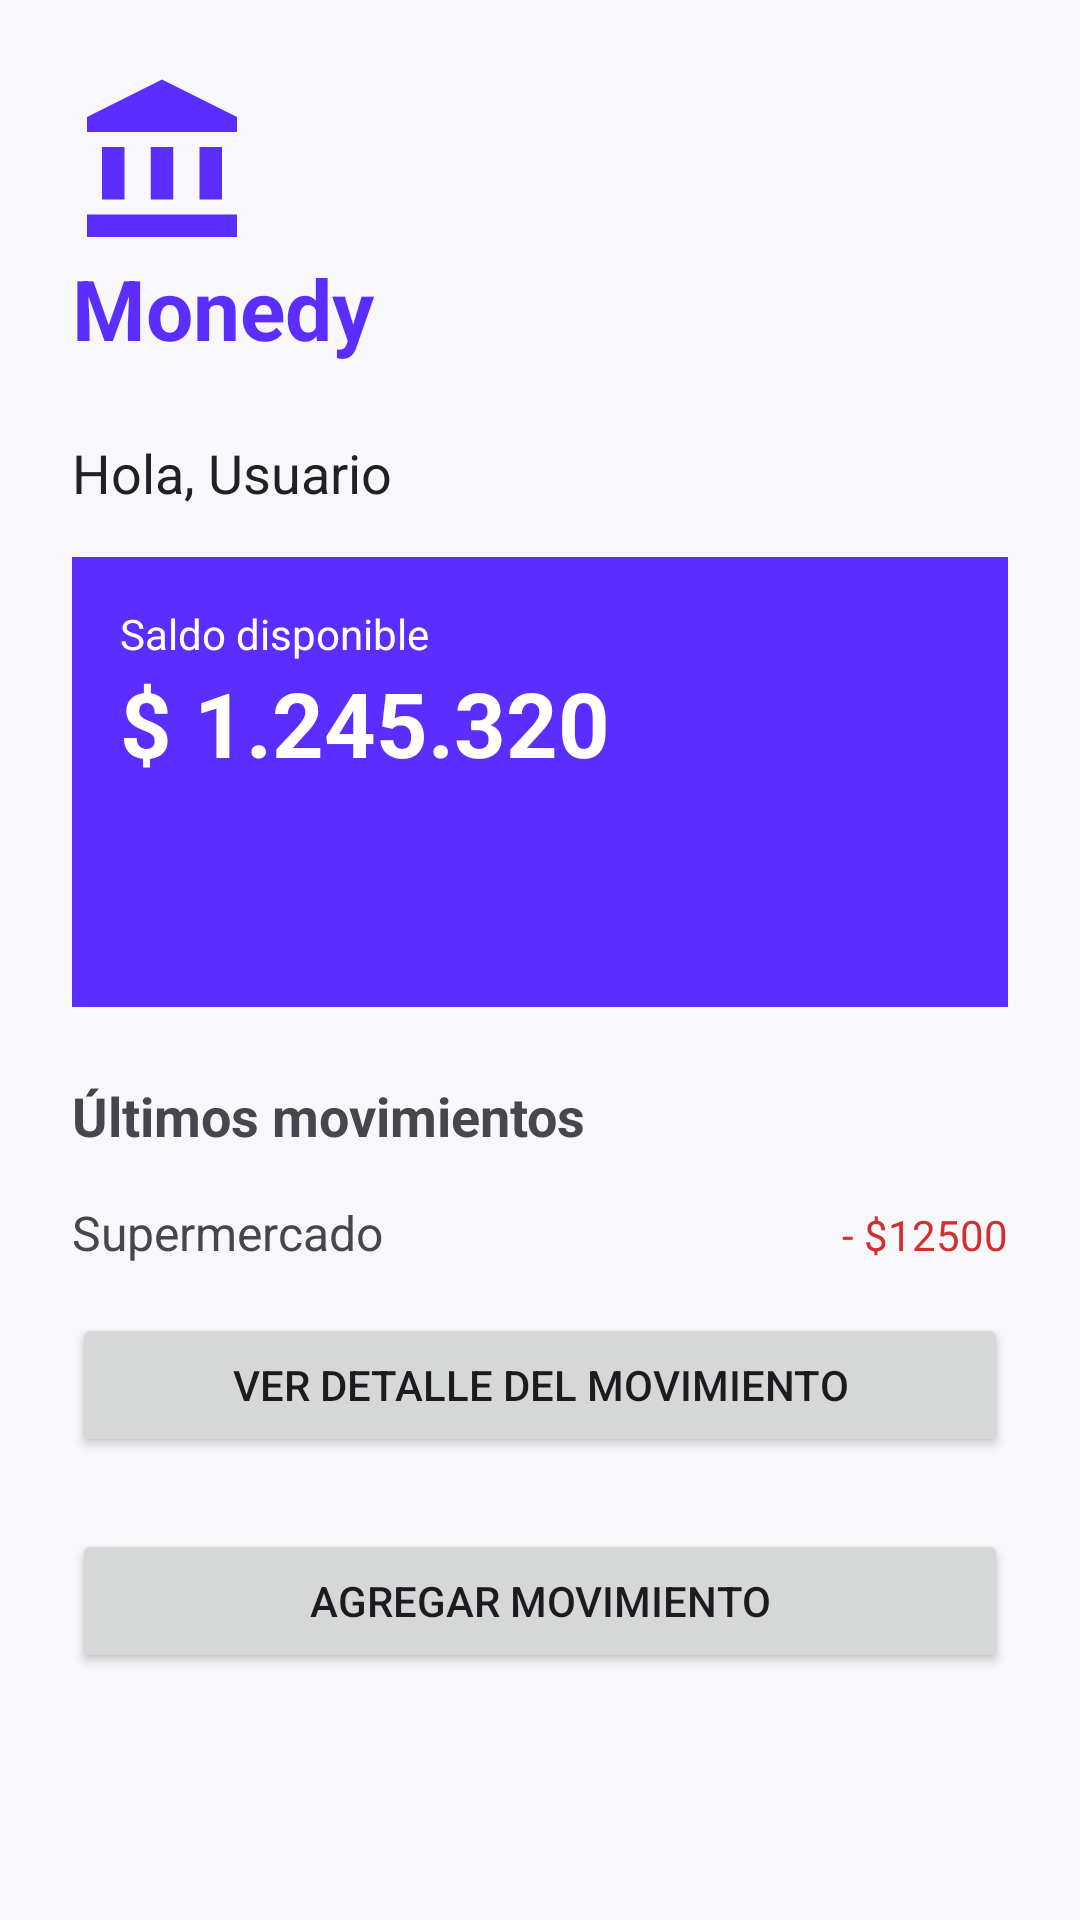

The Android layout XML behind this screen, and the referenced resources:
<!-- AndroidManifest.xml: application theme Theme.Monedy -->
<!-- res/layout/activity_home.xml -->
<?xml version="1.0" encoding="utf-8"?>
<androidx.constraintlayout.widget.ConstraintLayout
    xmlns:android="http://schemas.android.com/apk/res/android"
    xmlns:app="http://schemas.android.com/apk/res-auto"
    xmlns:tools="http://schemas.android.com/tools"
    android:id="@+id/main"
    android:layout_width="match_parent"
    android:layout_height="match_parent"
    android:background="@color/background"
    tools:context=".HomeActivity">

    <LinearLayout
        android:id="@+id/containerHome"
        android:layout_width="match_parent"
        android:layout_height="match_parent"
        android:orientation="vertical"
        android:padding="@dimen/spacing_large"
        app:layout_constraintTop_toTopOf="parent"
        app:layout_constraintBottom_toBottomOf="parent"
        app:layout_constraintStart_toStartOf="parent"
        app:layout_constraintEnd_toEndOf="parent">

        <ImageView
            android:layout_width="60dp"
            android:layout_height="60dp"
            android:src="@drawable/baseline_account_balance_24"
            android:contentDescription="@string/app_name" />

        <TextView
            android:layout_width="wrap_content"
            android:layout_height="wrap_content"
            android:text="@string/app_name"
            android:textSize="@dimen/title_size"
            android:textStyle="bold"
            android:textColor="@color/primary"/>

        <TextView
            android:id="@+id/tvWelcome"
            android:layout_width="wrap_content"
            android:layout_height="wrap_content"
            android:layout_marginTop="@dimen/spacing_large"
            android:text="@string/welcome_text"
            android:textSize="@dimen/subtitle_size"
            android:textColor="@color/text_primary"/>

        <LinearLayout
            android:layout_width="match_parent"
            android:layout_height="150dp"
            android:layout_marginTop="@dimen/spacing_medium"
            android:orientation="vertical"
            android:padding="@dimen/spacing_medium"
            android:background="@color/primary">

            <TextView
                android:layout_width="wrap_content"
                android:layout_height="wrap_content"
                android:text="@string/balance_title"
                android:textColor="@color/white"/>

            <TextView
                android:layout_width="wrap_content"
                android:layout_height="wrap_content"
                android:text="@string/balance_amount"
                android:textColor="@color/white"
                android:textSize="30sp"
                android:textStyle="bold"/>

        </LinearLayout>

        <TextView
            android:layout_width="wrap_content"
            android:layout_height="wrap_content"
            android:layout_marginTop="@dimen/spacing_large"
            android:text="@string/movement_title"
            android:textSize="@dimen/subtitle_size"
            android:textStyle="bold"/>

        <LinearLayout
            android:id="@+id/containerMovements"
            android:layout_width="match_parent"
            android:layout_height="wrap_content"
            android:orientation="vertical"
            android:layout_marginTop="@dimen/spacing_medium">

            <LinearLayout
                android:layout_width="match_parent"
                android:layout_height="wrap_content"
                android:orientation="horizontal">

                <TextView
                    android:layout_width="0dp"
                    android:layout_weight="1"
                    android:layout_height="wrap_content"
                    android:text="Supermercado"
                    android:textSize="@dimen/text_size" />

                <TextView
                    android:layout_width="wrap_content"
                    android:layout_height="wrap_content"
                    android:text="- $12500"
                    android:textColor="@color/negative" />

            </LinearLayout>

        </LinearLayout>

        <Button
            android:id="@+id/btnDetail"
            android:layout_width="match_parent"
            android:layout_height="wrap_content"
            android:layout_marginTop="@dimen/spacing_medium"
            android:text="Ver detalle del movimiento" />

        <Button
            android:id="@+id/btnAdd"
            android:layout_width="match_parent"
            android:layout_height="wrap_content"
            android:layout_marginTop="@dimen/spacing_large"
            android:text="@string/btn_add"/>

    </LinearLayout>

</androidx.constraintlayout.widget.ConstraintLayout>
<!-- resources referenced by this layout -->
<resources>
  <color name="background">#F7F7FC</color>
  <color name="negative">#D32F2F</color>
  <color name="primary">#5B2EFF</color>
  <color name="text_primary">#202124</color>
  <color name="white">#FFFFFFFF</color>
  <dimen name="spacing_large">24dp</dimen>
  <dimen name="spacing_medium">16dp</dimen>
  <dimen name="subtitle_size">18sp</dimen>
  <dimen name="text_size">16sp</dimen>
  <dimen name="title_size">28sp</dimen>
  <!-- drawable baseline_account_balance_24 (drawable) -->
  <vector xmlns:android="http://schemas.android.com/apk/res/android" android:height="24dp" android:tint="#5B2EFF" android:viewportHeight="24" android:viewportWidth="24" android:width="24dp">
        
      <path android:fillColor="@android:color/white" android:pathData="M4,10h3v7h-3z"/>
        
      <path android:fillColor="@android:color/white" android:pathData="M10.5,10h3v7h-3z"/>
        
      <path android:fillColor="@android:color/white" android:pathData="M2,19h20v3h-20z"/>
        
      <path android:fillColor="@android:color/white" android:pathData="M17,10h3v7h-3z"/>
        
      <path android:fillColor="@android:color/white" android:pathData="M12,1l-10,5l0,2l20,0l0,-2z"/>
      
  </vector>
  <string name="app_name">Monedy</string>
  <string name="balance_amount">$ 1.245.320</string>
  <string name="balance_title">Saldo disponible</string>
  <string name="btn_add">Agregar movimiento</string>
  <string name="movement_title">Últimos movimientos</string>
  <string name="welcome_text">Hola, Usuario</string>
  <style name="Theme.Monedy" parent="Base.Theme.Monedy" />
  <style name="Base.Theme.Monedy" parent="Theme.Material3.DayNight.NoActionBar">
          
          
      </style>
</resources>
